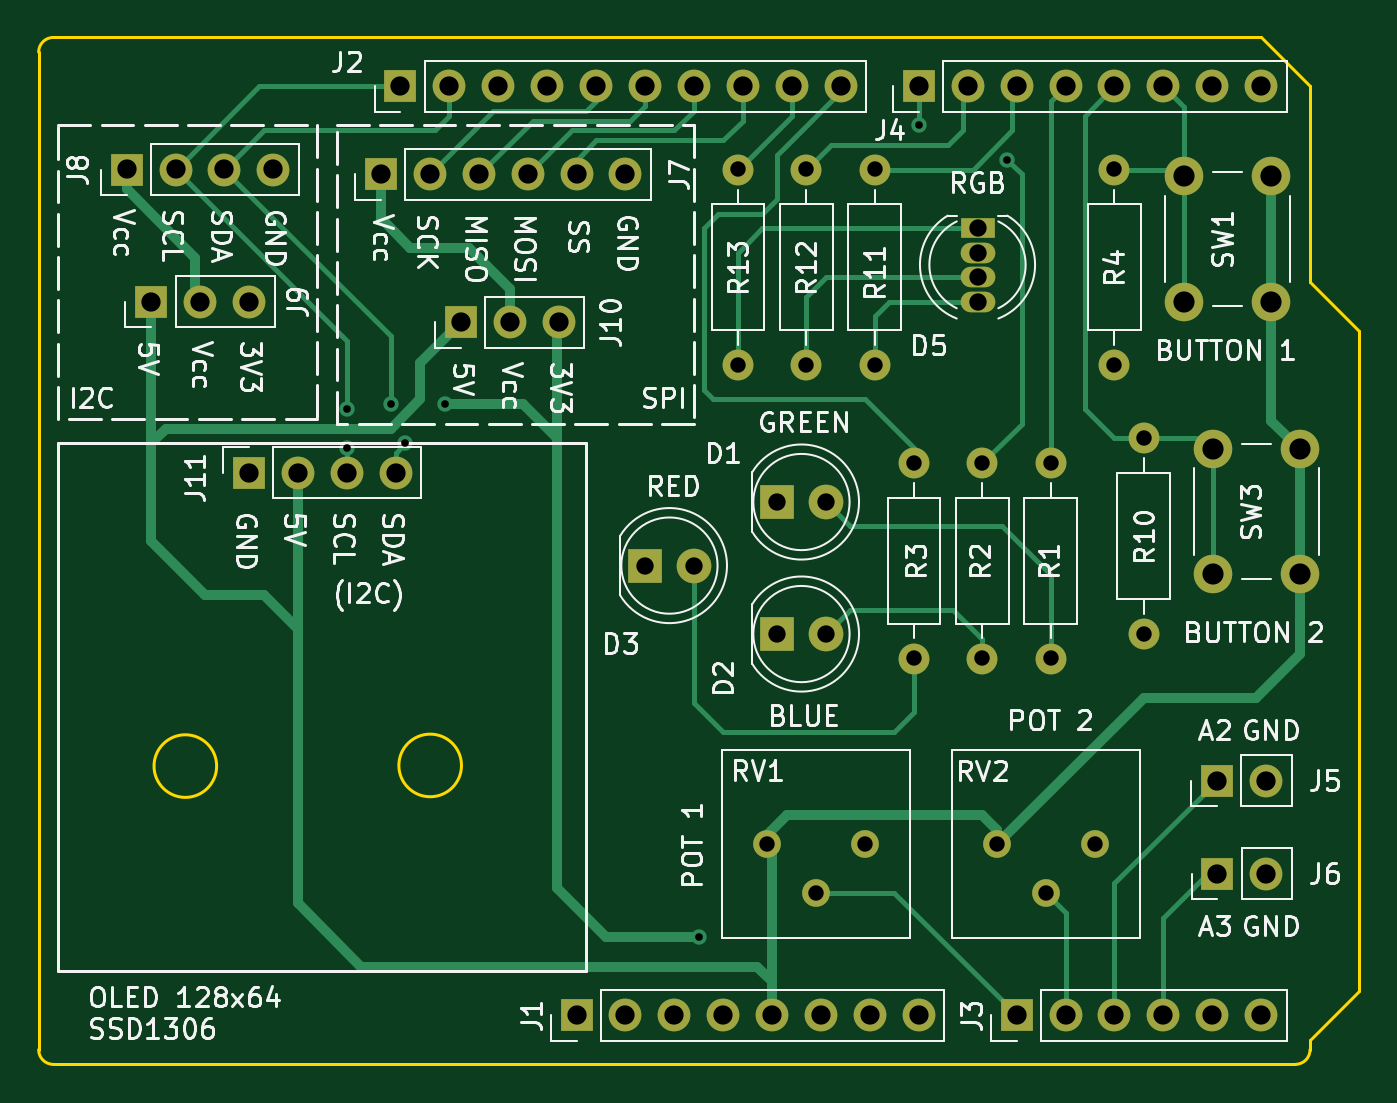
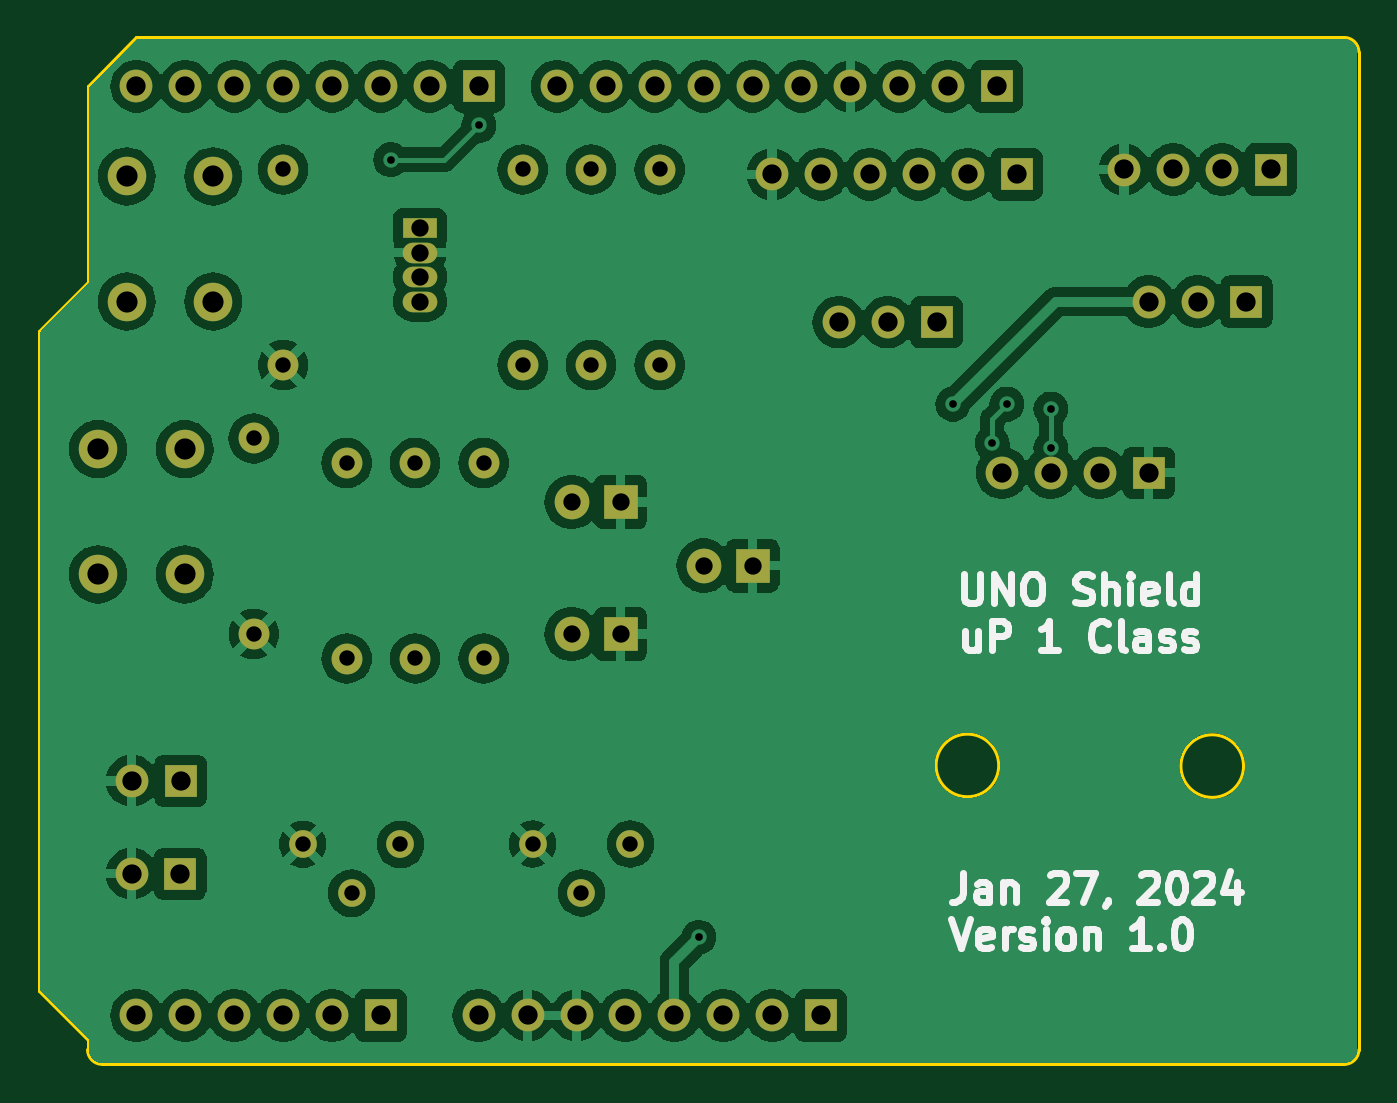
Circuit board: 9 layer files. Board 68.6 x 53.3 mm.
- bottom_copper: Uno_Shield_PhaseB-B_Cu.gbr (122743 bytes)
- bottom_mask: Uno_Shield_PhaseB-B_Mask.gbr (3798 bytes)
- bottom_silk: Uno_Shield_PhaseB-B_Silkscreen.gbr (17885 bytes)
- outline: Uno_Shield_PhaseB-Edge_Cuts.gbr (1319 bytes)
- top_copper: Uno_Shield_PhaseB-F_Cu.gbr (15628 bytes)
- top_mask: Uno_Shield_PhaseB-F_Mask.gbr (3798 bytes)
- top_silk: Uno_Shield_PhaseB-F_Silkscreen.gbr (108137 bytes)
- drill: Uno_Shield_PhaseB-NPTH.drl (268 bytes)
- drill: Uno_Shield_PhaseB-PTH.drl (2040 bytes)

=== bottom_copper: Uno_Shield_PhaseB-B_Cu.gbr (122743 bytes, source omitted) ===
=== bottom_mask: Uno_Shield_PhaseB-B_Mask.gbr ===
%TF.GenerationSoftware,KiCad,Pcbnew,7.0.1*%
%TF.CreationDate,2024-01-27T23:50:39-07:00*%
%TF.ProjectId,Uno_Shield_PhaseB,556e6f5f-5368-4696-956c-645f50686173,rev?*%
%TF.SameCoordinates,Original*%
%TF.FileFunction,Soldermask,Bot*%
%TF.FilePolarity,Negative*%
%FSLAX46Y46*%
G04 Gerber Fmt 4.6, Leading zero omitted, Abs format (unit mm)*
G04 Created by KiCad (PCBNEW 7.0.1) date 2024-01-27 23:50:39*
%MOMM*%
%LPD*%
G01*
G04 APERTURE LIST*
%ADD10R,1.800000X1.070000*%
%ADD11O,1.800000X1.070000*%
%ADD12C,1.440000*%
%ADD13R,1.700000X1.700000*%
%ADD14O,1.700000X1.700000*%
%ADD15C,1.600000*%
%ADD16O,1.600000X1.600000*%
%ADD17C,2.000000*%
%ADD18R,1.800000X1.800000*%
%ADD19C,1.800000*%
G04 APERTURE END LIST*
D10*
%TO.C,D5*%
X148768000Y-56566000D03*
D11*
X148768000Y-57836000D03*
X148768000Y-59106000D03*
X148768000Y-60376000D03*
%TD*%
D12*
%TO.C,RV2*%
X149784000Y-88570000D03*
X152324000Y-91110000D03*
X154864000Y-88570000D03*
%TD*%
%TO.C,RV1*%
X137846000Y-88555000D03*
X140386000Y-91095000D03*
X142926000Y-88555000D03*
%TD*%
D13*
%TO.C,J4*%
X145720000Y-49200000D03*
D14*
X148260000Y-49200000D03*
X150800000Y-49200000D03*
X153340000Y-49200000D03*
X155880000Y-49200000D03*
X158420000Y-49200000D03*
X160960000Y-49200000D03*
X163500000Y-49200000D03*
%TD*%
D13*
%TO.C,J3*%
X150800000Y-97460000D03*
D14*
X153340000Y-97460000D03*
X155880000Y-97460000D03*
X158420000Y-97460000D03*
X160960000Y-97460000D03*
X163500000Y-97460000D03*
%TD*%
D13*
%TO.C,J2*%
X118796000Y-49200000D03*
D14*
X121336000Y-49200000D03*
X123876000Y-49200000D03*
X126416000Y-49200000D03*
X128956000Y-49200000D03*
X131496000Y-49200000D03*
X134036000Y-49200000D03*
X136576000Y-49200000D03*
X139116000Y-49200000D03*
X141656000Y-49200000D03*
%TD*%
D13*
%TO.C,J1*%
X127940000Y-97460000D03*
D14*
X130480000Y-97460000D03*
X133020000Y-97460000D03*
X135560000Y-97460000D03*
X138100000Y-97460000D03*
X140640000Y-97460000D03*
X143180000Y-97460000D03*
X145720000Y-97460000D03*
%TD*%
D15*
%TO.C,R10*%
X157404000Y-77648000D03*
D16*
X157404000Y-67488000D03*
%TD*%
D15*
%TO.C,R4*%
X155880000Y-63678000D03*
D16*
X155880000Y-53518000D03*
%TD*%
D15*
%TO.C,R3*%
X145466000Y-68758000D03*
D16*
X145466000Y-78918000D03*
%TD*%
D15*
%TO.C,R2*%
X149022000Y-68758000D03*
D16*
X149022000Y-78918000D03*
%TD*%
D15*
%TO.C,R1*%
X152578000Y-68758000D03*
D16*
X152578000Y-78918000D03*
%TD*%
D15*
%TO.C,R13*%
X136322000Y-53518000D03*
D16*
X136322000Y-63678000D03*
%TD*%
D15*
%TO.C,R12*%
X139878000Y-53518000D03*
D16*
X139878000Y-63678000D03*
%TD*%
D15*
%TO.C,R11*%
X143434000Y-53518000D03*
D16*
X143434000Y-63678000D03*
%TD*%
D17*
%TO.C,SW3*%
X160996000Y-74548000D03*
X160996000Y-68048000D03*
X165496000Y-74548000D03*
X165496000Y-68048000D03*
%TD*%
%TO.C,SW1*%
X164008000Y-53876000D03*
X164008000Y-60376000D03*
X159508000Y-53876000D03*
X159508000Y-60376000D03*
%TD*%
D14*
%TO.C,J11*%
X118542000Y-69266000D03*
X116002000Y-69266000D03*
X113462000Y-69266000D03*
D13*
X110922000Y-69266000D03*
%TD*%
%TO.C,J10*%
X121941000Y-61452000D03*
D14*
X124481000Y-61452000D03*
X127021000Y-61452000D03*
%TD*%
%TO.C,J9*%
X110922000Y-60376000D03*
X108382000Y-60376000D03*
D13*
X105842000Y-60376000D03*
%TD*%
D14*
%TO.C,J8*%
X112192000Y-53518000D03*
X109652000Y-53518000D03*
X107112000Y-53518000D03*
D13*
X104572000Y-53518000D03*
%TD*%
D14*
%TO.C,J7*%
X130480000Y-53772000D03*
X127940000Y-53772000D03*
X125400000Y-53772000D03*
X122860000Y-53772000D03*
X120320000Y-53772000D03*
D13*
X117780000Y-53772000D03*
%TD*%
%TO.C,J6*%
X161214000Y-90094000D03*
D14*
X163754000Y-90094000D03*
%TD*%
D13*
%TO.C,J5*%
X161209000Y-85268000D03*
D14*
X163749000Y-85268000D03*
%TD*%
D18*
%TO.C,D3*%
X131496000Y-74092000D03*
D19*
X134036000Y-74092000D03*
%TD*%
D18*
%TO.C,D2*%
X138354000Y-77648000D03*
D19*
X140894000Y-77648000D03*
%TD*%
%TO.C,D1*%
X140894000Y-70790000D03*
D18*
X138354000Y-70790000D03*
%TD*%
M02*

=== bottom_silk: Uno_Shield_PhaseB-B_Silkscreen.gbr (17885 bytes, source omitted) ===
=== outline: Uno_Shield_PhaseB-Edge_Cuts.gbr ===
%TF.GenerationSoftware,KiCad,Pcbnew,7.0.1*%
%TF.CreationDate,2024-01-27T23:50:39-07:00*%
%TF.ProjectId,Uno_Shield_PhaseB,556e6f5f-5368-4696-956c-645f50686173,rev?*%
%TF.SameCoordinates,Original*%
%TF.FileFunction,Profile,NP*%
%FSLAX46Y46*%
G04 Gerber Fmt 4.6, Leading zero omitted, Abs format (unit mm)*
G04 Created by KiCad (PCBNEW 7.0.1) date 2024-01-27 23:50:39*
%MOMM*%
%LPD*%
G01*
G04 APERTURE LIST*
%TA.AperFunction,Profile*%
%ADD10C,0.150000*%
%TD*%
G04 APERTURE END LIST*
D10*
X121963995Y-84472809D02*
G75*
G03*
X121963995Y-84472809I-1626394J0D01*
G01*
X109246394Y-84506000D02*
G75*
G03*
X109246394Y-84506000I-1626394J0D01*
G01*
X166040000Y-59360000D02*
X168580000Y-61900000D01*
X100000000Y-99238000D02*
X100000000Y-47422000D01*
X168580000Y-61900000D02*
X168580000Y-96190000D01*
X165278000Y-100000000D02*
X100762000Y-100000000D01*
X100762000Y-46660000D02*
X163500000Y-46660000D01*
X100000000Y-99238000D02*
G75*
G03*
X100762000Y-100000000I762000J0D01*
G01*
X168580000Y-96190000D02*
X166040000Y-98730000D01*
X163500000Y-46660000D02*
X166040000Y-49200000D01*
X165278000Y-100000000D02*
G75*
G03*
X166040000Y-99238000I0J762000D01*
G01*
X166040000Y-49200000D02*
X166040000Y-59360000D01*
X166040000Y-98730000D02*
X166040000Y-99238000D01*
X100762000Y-46660000D02*
G75*
G03*
X100000000Y-47422000I0J-762000D01*
G01*
M02*

=== top_copper: Uno_Shield_PhaseB-F_Cu.gbr (15628 bytes, source omitted) ===
=== top_mask: Uno_Shield_PhaseB-F_Mask.gbr ===
%TF.GenerationSoftware,KiCad,Pcbnew,7.0.1*%
%TF.CreationDate,2024-01-27T23:50:39-07:00*%
%TF.ProjectId,Uno_Shield_PhaseB,556e6f5f-5368-4696-956c-645f50686173,rev?*%
%TF.SameCoordinates,Original*%
%TF.FileFunction,Soldermask,Top*%
%TF.FilePolarity,Negative*%
%FSLAX46Y46*%
G04 Gerber Fmt 4.6, Leading zero omitted, Abs format (unit mm)*
G04 Created by KiCad (PCBNEW 7.0.1) date 2024-01-27 23:50:39*
%MOMM*%
%LPD*%
G01*
G04 APERTURE LIST*
%ADD10R,1.800000X1.070000*%
%ADD11O,1.800000X1.070000*%
%ADD12C,1.440000*%
%ADD13R,1.700000X1.700000*%
%ADD14O,1.700000X1.700000*%
%ADD15C,1.600000*%
%ADD16O,1.600000X1.600000*%
%ADD17C,2.000000*%
%ADD18R,1.800000X1.800000*%
%ADD19C,1.800000*%
G04 APERTURE END LIST*
D10*
%TO.C,D5*%
X148768000Y-56566000D03*
D11*
X148768000Y-57836000D03*
X148768000Y-59106000D03*
X148768000Y-60376000D03*
%TD*%
D12*
%TO.C,RV2*%
X149784000Y-88570000D03*
X152324000Y-91110000D03*
X154864000Y-88570000D03*
%TD*%
%TO.C,RV1*%
X137846000Y-88555000D03*
X140386000Y-91095000D03*
X142926000Y-88555000D03*
%TD*%
D13*
%TO.C,J4*%
X145720000Y-49200000D03*
D14*
X148260000Y-49200000D03*
X150800000Y-49200000D03*
X153340000Y-49200000D03*
X155880000Y-49200000D03*
X158420000Y-49200000D03*
X160960000Y-49200000D03*
X163500000Y-49200000D03*
%TD*%
D13*
%TO.C,J3*%
X150800000Y-97460000D03*
D14*
X153340000Y-97460000D03*
X155880000Y-97460000D03*
X158420000Y-97460000D03*
X160960000Y-97460000D03*
X163500000Y-97460000D03*
%TD*%
D13*
%TO.C,J2*%
X118796000Y-49200000D03*
D14*
X121336000Y-49200000D03*
X123876000Y-49200000D03*
X126416000Y-49200000D03*
X128956000Y-49200000D03*
X131496000Y-49200000D03*
X134036000Y-49200000D03*
X136576000Y-49200000D03*
X139116000Y-49200000D03*
X141656000Y-49200000D03*
%TD*%
D13*
%TO.C,J1*%
X127940000Y-97460000D03*
D14*
X130480000Y-97460000D03*
X133020000Y-97460000D03*
X135560000Y-97460000D03*
X138100000Y-97460000D03*
X140640000Y-97460000D03*
X143180000Y-97460000D03*
X145720000Y-97460000D03*
%TD*%
D15*
%TO.C,R10*%
X157404000Y-77648000D03*
D16*
X157404000Y-67488000D03*
%TD*%
D15*
%TO.C,R4*%
X155880000Y-63678000D03*
D16*
X155880000Y-53518000D03*
%TD*%
D15*
%TO.C,R3*%
X145466000Y-68758000D03*
D16*
X145466000Y-78918000D03*
%TD*%
D15*
%TO.C,R2*%
X149022000Y-68758000D03*
D16*
X149022000Y-78918000D03*
%TD*%
D15*
%TO.C,R1*%
X152578000Y-68758000D03*
D16*
X152578000Y-78918000D03*
%TD*%
D15*
%TO.C,R13*%
X136322000Y-53518000D03*
D16*
X136322000Y-63678000D03*
%TD*%
D15*
%TO.C,R12*%
X139878000Y-53518000D03*
D16*
X139878000Y-63678000D03*
%TD*%
D15*
%TO.C,R11*%
X143434000Y-53518000D03*
D16*
X143434000Y-63678000D03*
%TD*%
D17*
%TO.C,SW3*%
X160996000Y-74548000D03*
X160996000Y-68048000D03*
X165496000Y-74548000D03*
X165496000Y-68048000D03*
%TD*%
%TO.C,SW1*%
X164008000Y-53876000D03*
X164008000Y-60376000D03*
X159508000Y-53876000D03*
X159508000Y-60376000D03*
%TD*%
D14*
%TO.C,J11*%
X118542000Y-69266000D03*
X116002000Y-69266000D03*
X113462000Y-69266000D03*
D13*
X110922000Y-69266000D03*
%TD*%
%TO.C,J10*%
X121941000Y-61452000D03*
D14*
X124481000Y-61452000D03*
X127021000Y-61452000D03*
%TD*%
%TO.C,J9*%
X110922000Y-60376000D03*
X108382000Y-60376000D03*
D13*
X105842000Y-60376000D03*
%TD*%
D14*
%TO.C,J8*%
X112192000Y-53518000D03*
X109652000Y-53518000D03*
X107112000Y-53518000D03*
D13*
X104572000Y-53518000D03*
%TD*%
D14*
%TO.C,J7*%
X130480000Y-53772000D03*
X127940000Y-53772000D03*
X125400000Y-53772000D03*
X122860000Y-53772000D03*
X120320000Y-53772000D03*
D13*
X117780000Y-53772000D03*
%TD*%
%TO.C,J6*%
X161214000Y-90094000D03*
D14*
X163754000Y-90094000D03*
%TD*%
D13*
%TO.C,J5*%
X161209000Y-85268000D03*
D14*
X163749000Y-85268000D03*
%TD*%
D18*
%TO.C,D3*%
X131496000Y-74092000D03*
D19*
X134036000Y-74092000D03*
%TD*%
D18*
%TO.C,D2*%
X138354000Y-77648000D03*
D19*
X140894000Y-77648000D03*
%TD*%
%TO.C,D1*%
X140894000Y-70790000D03*
D18*
X138354000Y-70790000D03*
%TD*%
M02*

=== top_silk: Uno_Shield_PhaseB-F_Silkscreen.gbr (108137 bytes, source omitted) ===
=== drill: Uno_Shield_PhaseB-NPTH.drl ===
M48
; DRILL file {KiCad 7.0.1} date Sat Jan 27 23:50:35 2024
; FORMAT={-:-/ absolute / inch / decimal}
; #@! TF.CreationDate,2024-01-27T23:50:35-07:00
; #@! TF.GenerationSoftware,Kicad,Pcbnew,7.0.1
; #@! TF.FileFunction,NonPlated,1,2,NPTH
FMAT,2
INCH
%
G90
G05
T0
M30

=== drill: Uno_Shield_PhaseB-PTH.drl ===
M48
; DRILL file {KiCad 7.0.1} date Sat Jan 27 23:50:35 2024
; FORMAT={-:-/ absolute / inch / decimal}
; #@! TF.CreationDate,2024-01-27T23:50:35-07:00
; #@! TF.GenerationSoftware,Kicad,Pcbnew,7.0.1
; #@! TF.FileFunction,Plated,1,2,PTH
FMAT,2
INCH
; #@! TA.AperFunction,Plated,PTH,ViaDrill
T1C0.0157
; #@! TA.AperFunction,Plated,PTH,ComponentDrill
T2C0.0315
; #@! TA.AperFunction,Plated,PTH,ComponentDrill
T3C0.0354
; #@! TA.AperFunction,Plated,PTH,ComponentDrill
T4C0.0394
; #@! TA.AperFunction,Plated,PTH,ComponentDrill
T5C0.0433
%
G90
G05
T1
X4.567Y-2.597
X4.567Y-2.677
X4.657Y-2.587
X4.687Y-2.667
X4.767Y-2.587
X5.287Y-3.677
X5.737Y-2.017
X5.917Y-2.087
T2
X5.367Y-2.107
X5.367Y-2.507
X5.427Y-3.4864
X5.507Y-2.107
X5.507Y-2.507
X5.527Y-3.5864
X5.627Y-3.4864
X5.647Y-2.107
X5.647Y-2.507
X5.727Y-2.707
X5.727Y-3.107
X5.867Y-2.707
X5.867Y-3.107
X5.897Y-3.487
X5.997Y-3.587
X6.007Y-2.707
X6.007Y-3.107
X6.097Y-3.487
X6.137Y-2.107
X6.137Y-2.507
X6.197Y-2.657
X6.197Y-3.057
T3
X5.177Y-2.917
X5.277Y-2.917
X5.447Y-2.787
X5.447Y-3.057
X5.547Y-2.787
X5.547Y-3.057
X5.857Y-2.227
X5.857Y-2.277
X5.857Y-2.327
X5.857Y-2.377
T4
X4.117Y-2.107
X4.167Y-2.377
X4.217Y-2.107
X4.267Y-2.377
X4.317Y-2.107
X4.367Y-2.377
X4.367Y-2.727
X4.417Y-2.107
X4.467Y-2.727
X4.567Y-2.727
X4.637Y-2.117
X4.667Y-2.727
X4.677Y-1.937
X4.737Y-2.117
X4.777Y-1.937
X4.8008Y-2.4194
X4.837Y-2.117
X4.877Y-1.937
X4.9008Y-2.4194
X4.937Y-2.117
X4.977Y-1.937
X5.0008Y-2.4194
X5.037Y-2.117
X5.037Y-3.837
X5.077Y-1.937
X5.137Y-2.117
X5.137Y-3.837
X5.177Y-1.937
X5.237Y-3.837
X5.277Y-1.937
X5.337Y-3.837
X5.377Y-1.937
X5.437Y-3.837
X5.477Y-1.937
X5.537Y-3.837
X5.577Y-1.937
X5.637Y-3.837
X5.737Y-1.937
X5.737Y-3.837
X5.837Y-1.937
X5.937Y-1.937
X5.937Y-3.837
X6.037Y-1.937
X6.037Y-3.837
X6.137Y-1.937
X6.137Y-3.837
X6.237Y-1.937
X6.237Y-3.837
X6.337Y-1.937
X6.337Y-3.837
X6.3468Y-3.357
X6.347Y-3.547
X6.437Y-1.937
X6.437Y-3.837
X6.4468Y-3.357
X6.447Y-3.547
T5
X6.2798Y-2.1211
X6.2798Y-2.377
X6.3384Y-2.6791
X6.3384Y-2.935
X6.457Y-2.1211
X6.457Y-2.377
X6.5156Y-2.6791
X6.5156Y-2.935
T0
M30

